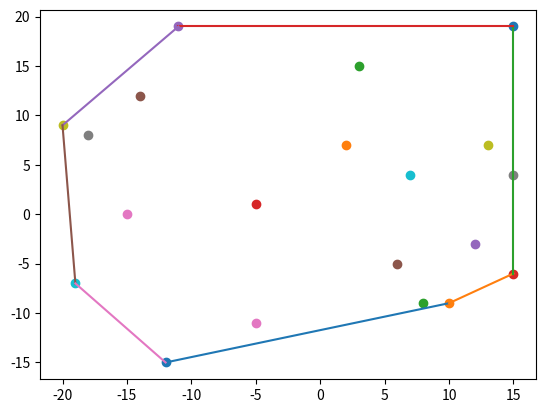

Here is the Python script that generated this plot:
'''
Дано:
P = {p1(x1, y1), p2(x2, y2), … , pn(xn, yn)} – произвольное множество точек на плоскости.

Надо:
Используя “алгоритм Грехэма” построить выпуклую оболочку множества P.

Примечания: в качестве результата создается анимация в которой отображается ломаная,
построенная по элементам стека, накапливающего вершины выпуклой оболочки
(любое изменение в стеке – это новый кадр анимации). 
'''

import matplotlib.pyplot as plt
from random import randint
from numpy import sqrt
from time import sleep

def point():
	return [randint(-20, 20),randint(-20, 20)]

def vector(point_1, point_2):
	return [point_2[0] - point_1[0], point_2[1] - point_1[1]]

def scalar_product(vector_1, vector_2):
	return vector_1[0]*vector_2[0] + vector_1[1]*vector_2[1]

def cos_angle(vector_1, vector_2):
	if vector_1 == [0, 0] or vector_2 == [0, 0]:
		return 2
	return scalar_product(vector_1, vector_2) / (sqrt(scalar_product(vector_1, vector_1) * scalar_product(vector_2, vector_2)))

def determinant(point_1, point_2, point_0):
	det = (point_2[0] - point_1[0])*(point_0[1] - point_1[1]) - (point_0[0] - point_1[0])*(point_2[1] - point_1[1])
	return det

def check_point(point_1, point_2, point_0):
	det = determinant(point_1, point_2, point_0)
	if (det == 0):
		return 0
	elif (det > 0):
		return -1
	else:
		return 1

def min_point(points):
	y_min = min(i[1] for i in points)
	min_points = []
	for i in points:
		if i[1] == y_min:
			min_points.append(i)
	if len(min_points) == 1:
		return min_points[0]
	return [min(i[0] for i in min_points), y_min]

def graham_test(points):
	min_p = min_point(points)
	points_sorted = [[i, cos_angle([1, 0], vector(min_p, i))] for i in points]
	points_sorted.sort(reverse = True, key = lambda point: point[1])
	points_sorted = [i[0] for i in points_sorted]

	CH = [points_sorted[0], points_sorted[1]]

	i = 2

	while i < len(points_sorted):
		plt.clf()

		for j in points_sorted:
			plt.scatter(j[0], j[1])	

		for j in range(len(CH) - 1):
			draw_line_segment(CH[j], CH[j + 1])
		
		if check_point(CH[-2], CH[-1], points_sorted[i]) < 0:
			CH.append(points_sorted[i])
			i += 1
		else:
			CH.pop()

		plt.draw()
		plt.gcf().canvas.flush_events()	
			
		sleep(0.1)

	return [points_sorted, CH]

def draw_line_segment(point_1, point_2):
	plt.plot([point_1[0], point_2[0]],[point_1[1], point_2[1]])

def plot_task(points):
	plt.ion()
	g_t = graham_test(points)
	points_sorted = g_t[0]
	CH = g_t[1]
	plt.clf()
	for i in points_sorted:
		plt.scatter(i[0], i[1])	
	for i in range(len(CH) - 1):
		draw_line_segment(CH[i], CH[i + 1])
	draw_line_segment(CH[0], CH[-1])
	plt.ioff()
	plt.show()
	
def main():     
	points = [point() for i in range(20)]

	plot_task(points)

if __name__ == '__main__':
	main()